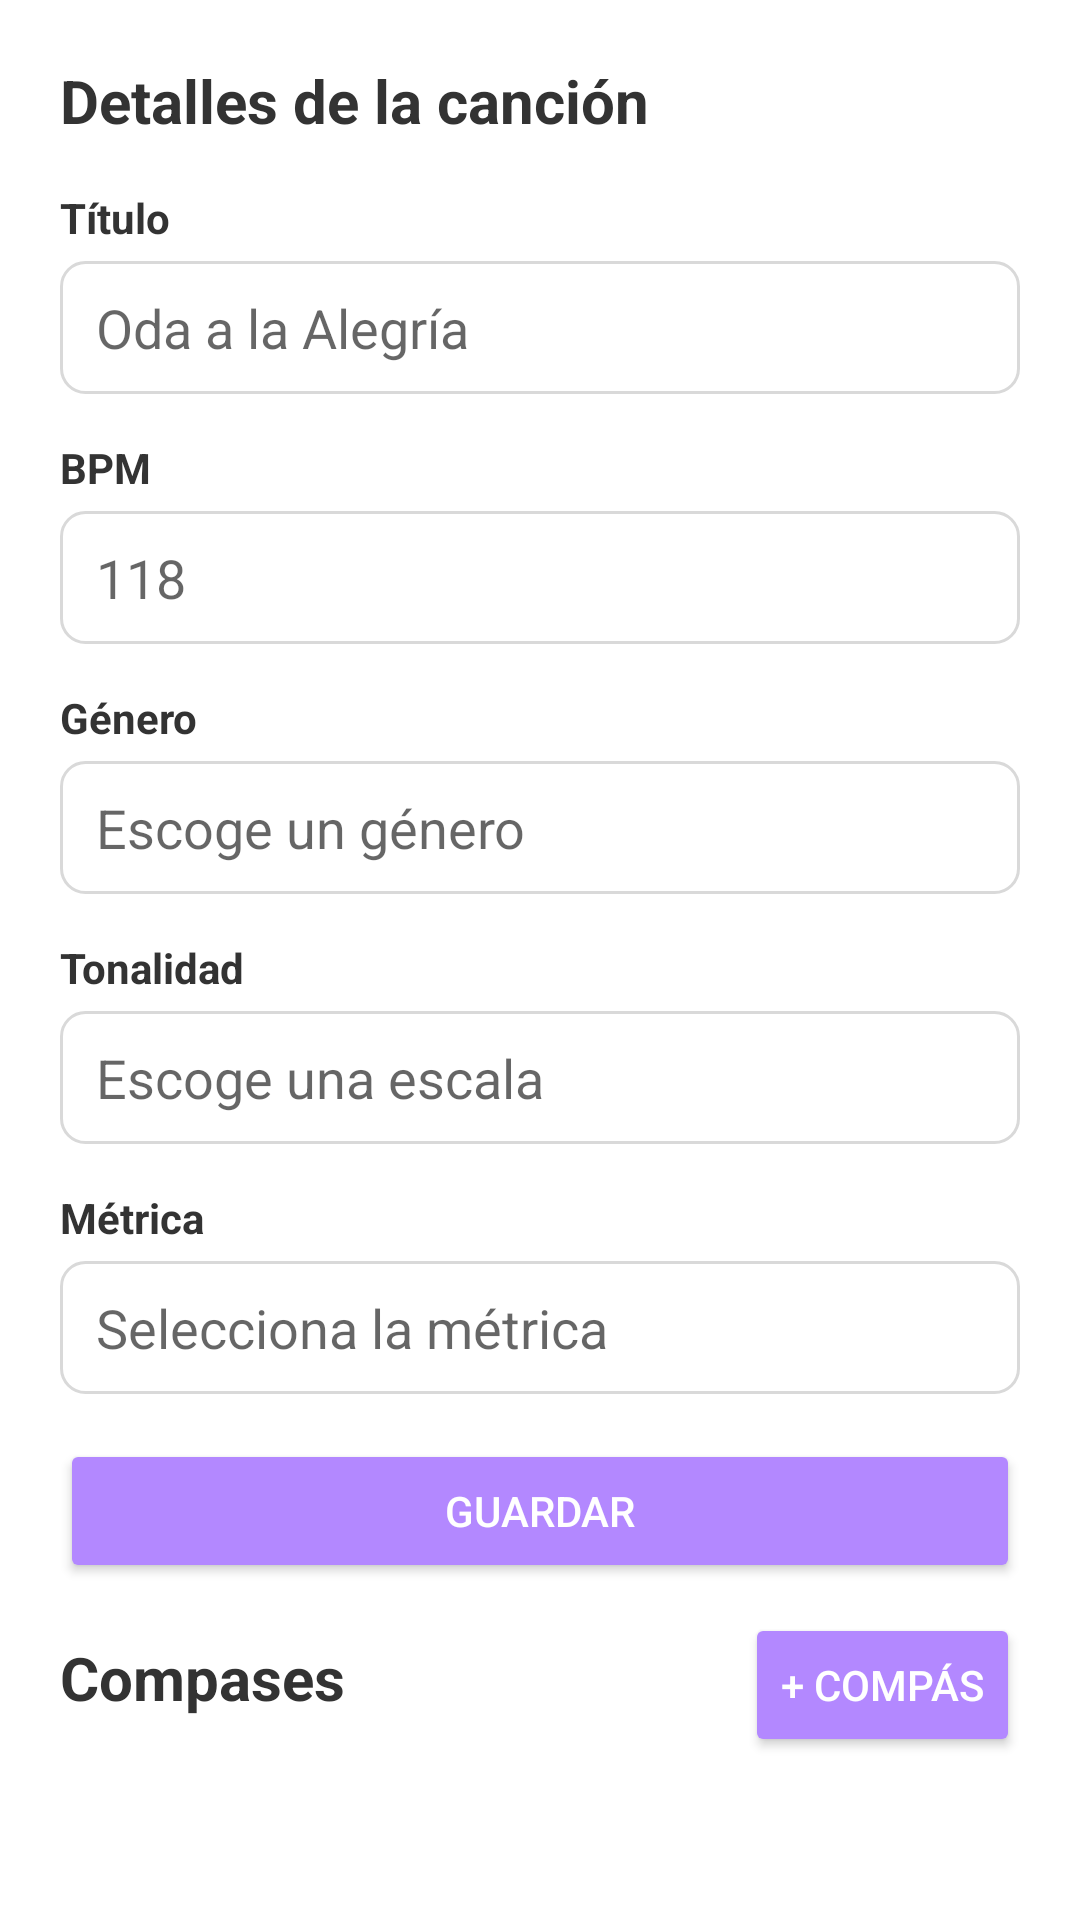

Layout XML and referenced resources for this Android screen:
<!-- AndroidManifest.xml: application theme Theme.MusiKool -->
<!-- res/layout/fragment_modify_song.xml -->
<?xml version="1.0" encoding="utf-8"?>
<androidx.core.widget.NestedScrollView xmlns:android="http://schemas.android.com/apk/res/android"
    xmlns:app="http://schemas.android.com/apk/res-auto"
    xmlns:tools="http://schemas.android.com/tools"
    android:layout_width="match_parent"
    android:layout_height="match_parent"
    android:fillViewport="true">
    <LinearLayout xmlns:android="http://schemas.android.com/apk/res/android"
        xmlns:app="http://schemas.android.com/apk/res-auto"
        xmlns:tools="http://schemas.android.com/tools"
        android:layout_width="match_parent"
        android:layout_height="wrap_content"
        android:orientation="vertical"
        tools:context=".ui.Fragments.modify_song.ModifySongFragment">


        <LinearLayout
            android:orientation="vertical"
            android:layout_width="match_parent"
            android:layout_height="wrap_content"
            android:padding="20dp"
            >

            <TextView
                android:text="Detalles de la canción"
                android:textStyle="bold"
                android:layout_marginBottom="16dp"
                android:textSize="20dp"
                android:textColor="#333333"
                android:layout_width="wrap_content"
                android:layout_height="wrap_content" />

            <TextView
                android:text="Título"
                android:textStyle="bold"
                android:textColor="#333333"
                android:layout_width="wrap_content"
                android:layout_height="wrap_content" />

            <EditText
                android:id="@+id/edtTitle"
                android:hint="Oda a la Alegría"
                android:layout_width="match_parent"
                android:layout_height="wrap_content"
                android:background="@drawable/input_background"
                android:layout_marginTop="5dp"
                android:layout_marginBottom="15dp" />

            <TextView
                android:text="BPM"
                android:textStyle="bold"
                android:textColor="#333333"
                android:layout_width="wrap_content"
                android:layout_height="wrap_content" />

            <EditText
                android:id="@+id/edtBPM"
                android:inputType="number"
                android:hint="118"
                android:layout_width="match_parent"
                android:layout_height="wrap_content"
                android:background="@drawable/input_background"
                android:layout_marginTop="5dp"
                android:layout_marginBottom="15dp" />

            <TextView
                android:text="Género"
                android:textStyle="bold"
                android:textColor="#333333"
                android:layout_width="wrap_content"
                android:layout_height="wrap_content" />


                <AutoCompleteTextView
                    android:id="@+id/autoCompleteGenre"
                    android:layout_width="match_parent"
                    android:hint="Escoge un género"
                    android:layout_height="wrap_content"
                    android:background="@drawable/input_background"
                    android:layout_marginTop="5dp"
                    android:layout_marginBottom="15dp"
                    android:inputType="text"
                    android:completionThreshold="1" />

            <TextView
                android:text="Tonalidad"
                android:textStyle="bold"
                android:textColor="#333333"
                android:layout_width="wrap_content"
                android:layout_height="wrap_content" />


                <AutoCompleteTextView
                    android:id="@+id/autoCompleteScale"
                    android:layout_width="match_parent"
                    android:layout_height="wrap_content"
                    android:hint="Escoge una escala"
                    android:background="@drawable/input_background"
                    android:layout_marginTop="5dp"
                    android:layout_marginBottom="15dp"
                    android:inputType="text"
                    android:completionThreshold="1" />

            <TextView
                android:text="Métrica"
                android:textStyle="bold"
                android:textColor="#333333"
                android:layout_width="wrap_content"
                android:layout_height="wrap_content" />


                <AutoCompleteTextView
                    android:id="@+id/autoCompleteMetric"
                    android:layout_width="match_parent"
                    android:layout_height="wrap_content"
                    android:hint="Selecciona la métrica"
                    android:background="@drawable/input_background"
                    android:layout_marginTop="5dp"
                    android:layout_marginBottom="15dp"
                    android:inputType="text"
                    android:completionThreshold="1" />

            <Button
                android:id="@+id/btnModifySong"
                android:text="Guardar"
                android:backgroundTint="#B388FF"
                android:textColor="@android:color/white"
                android:layout_width="match_parent"
                android:layout_height="wrap_content" />




        <include android:id="@+id/emptyStateContainer"
            layout="@layout/empty_state"/>


            <LinearLayout
                android:id="@+id/showCompasses"
                android:orientation="horizontal"
                android:layout_width="match_parent"
                android:layout_height="wrap_content"
                android:layout_marginTop="10dp"
                android:layout_marginBottom="16dp">
                <TextView
                    android:text="Compases"
                    android:textStyle="bold"
                    android:textSize="20dp"
                    android:textColor="#333333"
                    android:layout_width="0dp"
                    android:layout_weight="1"
                    android:layout_height="wrap_content" />
                <Button
                    android:id="@+id/btnAddCompass"
                    android:text="+ Compás"
                    android:backgroundTint="#B388FF"
                    android:textColor="@android:color/white"
                    android:layout_width="wrap_content"
                    android:layout_height="wrap_content" />
            </LinearLayout>


            <include android:id="@+id/progressBar"
                layout="@layout/progress_bar"/>

        <androidx.recyclerview.widget.RecyclerView
            android:id="@+id/editableCompassesElementsList"
            android:layout_width="match_parent"
            android:layout_height="wrap_content"
            android:nestedScrollingEnabled="false"
            android:clipToPadding="false"
            android:paddingBottom="8dp" />



        </LinearLayout>

    </LinearLayout>
</androidx.core.widget.NestedScrollView>
<!-- res/layout/empty_state.xml (included above) -->
<?xml version="1.0" encoding="utf-8"?>
<LinearLayout xmlns:android="http://schemas.android.com/apk/res/android"
    android:layout_width="match_parent"
    android:layout_height="match_parent"
    android:id="@+id/emptyStateContainer"
    android:layout_gravity="center"
    android:gravity="center"
    android:orientation="vertical"
    android:visibility="gone"
    android:padding="24dp"
    android:layout_margin="26dp">

    <ImageView
        android:layout_width="100dp"
        android:layout_height="100dp"
        android:src="@drawable/ic_empty_box"
        />

    <TextView
        android:id="@+id/emptyStateTitle"
        android:layout_width="wrap_content"
        android:layout_height="wrap_content"
        android:text="No hay elementos disponibles"
        android:textStyle="bold"
        android:textAlignment="center"
        android:textColor="@color/purple_700"
        />

</LinearLayout>
<!-- res/layout/progress_bar.xml (included above) -->
<?xml version="1.0" encoding="utf-8"?>
<ProgressBar android:id="@+id/progressBar"
    android:layout_margin="26dp"
    android:layout_width="wrap_content"
    android:layout_height="wrap_content"
    android:layout_gravity="center"
    android:visibility="gone"
    style="?android:attr/progressBarStyleLarge"
    xmlns:android="http://schemas.android.com/apk/res/android" />
<!-- resources referenced by this layout -->
<resources>
  <color name="purple_700">#333045</color>
  <!-- drawable ic_empty_box: png bitmap (drawable, 2557 bytes) -->
  <!-- drawable input_background (drawable) -->
  <?xml version="1.0" encoding="utf-8"?>
  <shape xmlns:android="http://schemas.android.com/apk/res/android"
      android:shape="rectangle">
      <solid android:color="@android:color/white" />
      <stroke
          android:width="1dp"
          android:color="#D9D9D9" />
      <corners android:radius="8dp" />
      <padding
          android:left="12dp"
          android:top="10dp"
          android:right="12dp"
          android:bottom="10dp" />
  </shape>
  <style name="Theme.MusiKool" parent="Theme.MaterialComponents.Light">
          <item name="android:windowLightStatusBar">true</item>
  
          
          <item name="colorPrimary">#6750A4</item>
          <item name="colorPrimaryVariant">#472C7A</item>
          <item name="colorOnPrimary">#301D38</item>
          
          <item name="colorSecondary">#413D47</item>
          <item name="colorSecondaryVariant">#27252A</item>
          <item name="colorOnSecondary">#45414D</item>
          
          <item name="android:statusBarColor">#AE91C1</item>
          
      </style>
</resources>
